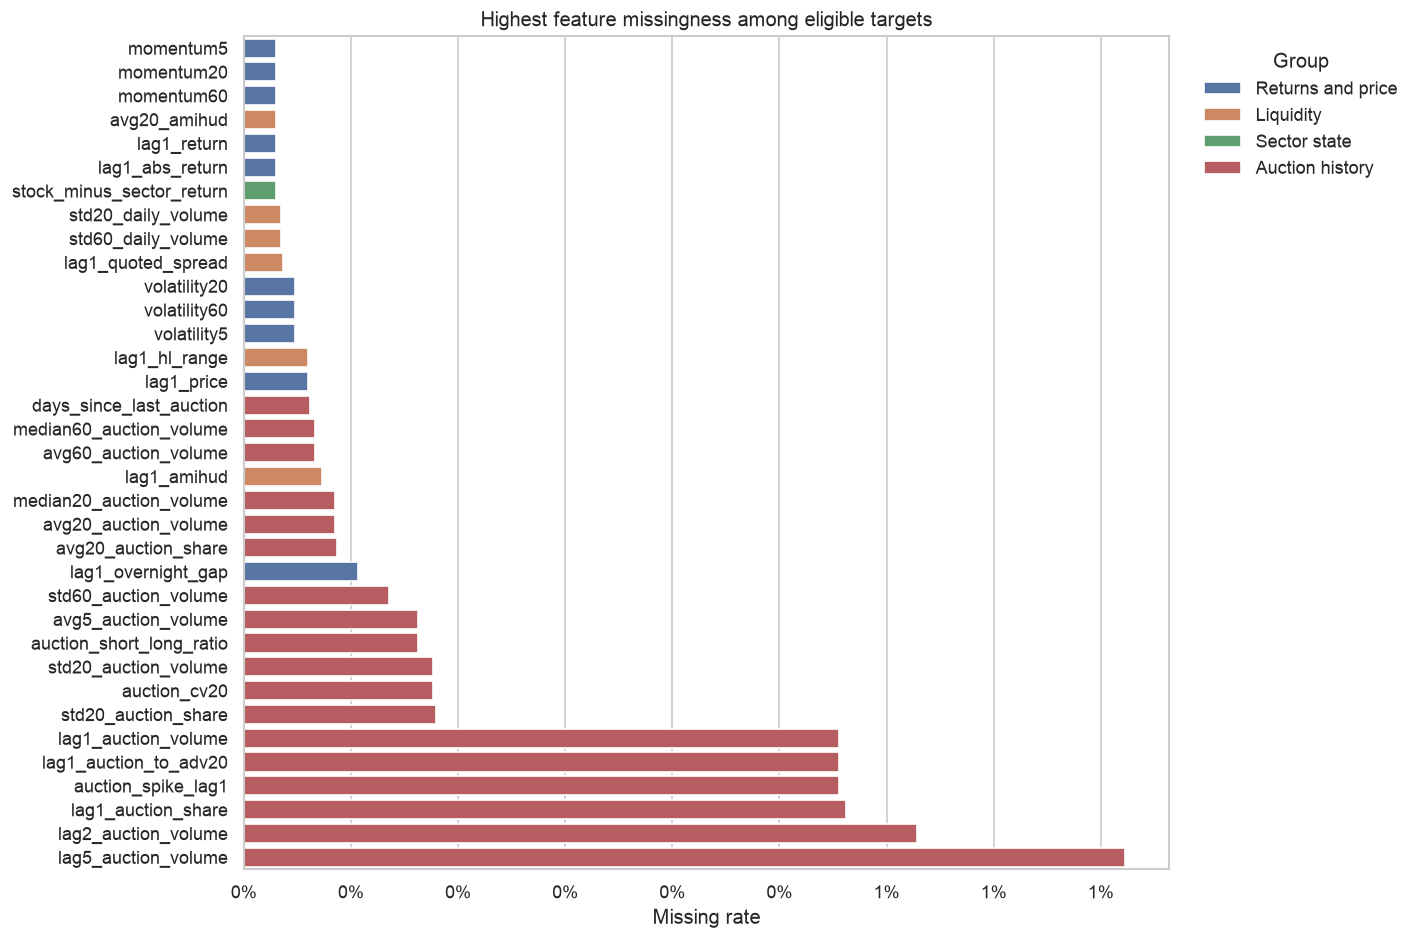

The table this chart was drawn from, first rows:
feature, eligible_rows, missing, missing_rate, distinct_values, group
lag5_auction_volume, 3499401, 28793, 0.008228, 668908, Auction history
lag2_auction_volume, 3499401, 21991, 0.006284, 669430, Auction history
lag1_auction_share, 3499401, 19682, 0.005624, 3474286, Auction history
auction_spike_lag1, 3499401, 19457, 0.00556, 2, Auction history
lag1_auction_to_adv20, 3499401, 19457, 0.00556, 3479716, Auction history
lag1_auction_volume, 3499401, 19457, 0.00556, 669741, Auction history
std20_auction_share, 3499401, 6264, 0.00179, 3492930, Auction history
std20_auction_volume, 3499401, 6167, 0.001762, 3491004, Auction history
auction_cv20, 3499401, 6167, 0.001762, 3491550, Auction history
auction_short_long_ratio, 3499401, 5696, 0.001628, 3480207, Auction history
avg5_auction_volume, 3499401, 5696, 0.001628, 1524722, Auction history
std60_auction_volume, 3499401, 4754, 0.001359, 3493517, Auction history
lag1_overnight_gap, 3499401, 3726, 0.001065, 1146810, Returns and price
avg20_auction_share, 3499401, 3037, 0.0008679, 3496038, Auction history
avg20_auction_volume, 3499401, 2984, 0.0008527, 2572850, Auction history
median20_auction_volume, 3499401, 2984, 0.0008527, 559332, Auction history
lag1_amihud, 3499401, 2550, 0.0007287, 3444897, Liquidity
avg60_auction_volume, 3499401, 2331, 0.0006661, 3151541, Auction history
median60_auction_volume, 3499401, 2331, 0.0006661, 448252, Auction history
days_since_last_auction, 3499401, 2149, 0.0006141, 189, Auction history
lag1_price, 3499401, 2086, 0.0005961, 91303, Returns and price
lag1_hl_range, 3499401, 2086, 0.0005961, 2073735, Liquidity
volatility5, 3499401, 1666, 0.0004761, 3491371, Returns and price
volatility60, 3499401, 1666, 0.0004761, 3496117, Returns and price
volatility20, 3499401, 1666, 0.0004761, 3495311, Returns and price
lag1_quoted_spread, 3499401, 1291, 0.0003689, 376724, Liquidity
std60_daily_volume, 3499401, 1208, 0.0003452, 3498138, Liquidity
std20_daily_volume, 3499401, 1208, 0.0003452, 3498112, Liquidity
stock_minus_sector_return, 3499401, 1056, 0.0003018, 3460641, Sector state
lag1_abs_return, 3499401, 1056, 0.0003018, 121808, Returns and price
lag1_return, 3499401, 1056, 0.0003018, 199483, Returns and price
avg20_amihud, 3499401, 1051, 0.0003003, 3495250, Liquidity
momentum60, 3499401, 1047, 0.0002992, 3495019, Returns and price
momentum20, 3499401, 1047, 0.0002992, 3494518, Returns and price
momentum5, 3499401, 1047, 0.0002992, 3491746, Returns and price
max_abs_return20, 3499401, 1047, 0.0002992, 104987, Returns and price
abnormal_volume_lag1, 3499401, 595, 0.00017, 3496658, Liquidity
volume_short_long_ratio, 3499401, 594, 0.0001697, 3495540, Liquidity
lag1_turnover, 3499401, 592, 0.0001692, 3494672, Liquidity
lag1_dollar_volume, 3499401, 592, 0.0001692, 3483387, Liquidity
lag1_daily_volume, 3499401, 592, 0.0001692, 2010149, Liquidity
lag1_market_cap, 3499401, 592, 0.0001692, 3156578, Size and history
stock_share_sector_volume, 3499401, 592, 0.0001692, 3497160, Sector state
avg20_turnover, 3499401, 591, 0.0001689, 3498653, Liquidity
avg60_daily_volume, 3499401, 591, 0.0001689, 3455868, Liquidity
avg20_daily_volume, 3499401, 591, 0.0001689, 3368651, Liquidity
avg5_daily_volume, 3499401, 591, 0.0001689, 3019317, Liquidity
avg20_dollar_volume, 3499401, 591, 0.0001689, 3498510, Liquidity
lag1_distribution_flag, 3499401, 590, 0.0001686, 2, Security and corporate actions
lag1_dividend_flag, 3499401, 590, 0.0001686, 2, Security and corporate actions
lag1_price_adjustment_flag, 3499401, 590, 0.0001686, 2, Security and corporate actions
lag1_shares_outstanding, 3499401, 590, 0.0001686, 58297, Size and history
liquidity_percentile, 3499401, 0, 0.0, 241302, Size and history
trading_days_to_year_end, 3499401, 0, 0.0, 253, Calendar
trading_days_to_month_end, 3499401, 0, 0.0, 23, Calendar
is_first_trading_day_month, 3499401, 0, 0.0, 2, Calendar
is_last_trading_day_month, 3499401, 0, 0.0, 2, Calendar
is_last_3_trading_days_month, 3499401, 0, 0.0, 2, Calendar
is_last_5_trading_days_month, 3499401, 0, 0.0, 2, Calendar
trading_days_to_quarter_end, 3499401, 0, 0.0, 64, Calendar
... 39 more rows
